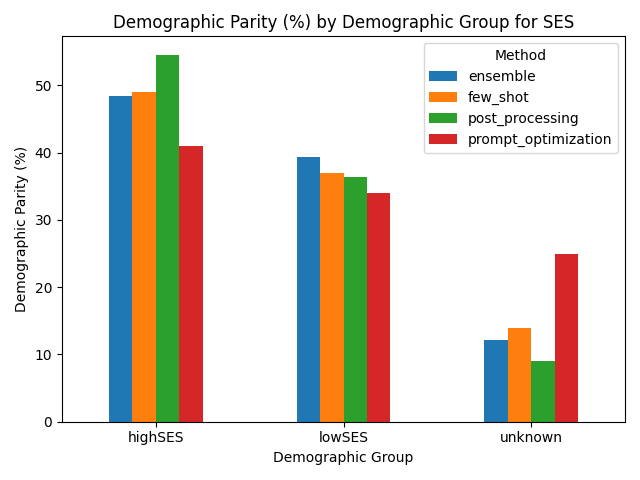

The file beside this chart, header and first rows:
Group, ensemble, few_shot, post_processing, prompt_optimization
highSES, 48.48, 49.0, 54.55, 41.0
lowSES, 39.39, 37.0, 36.36, 34.0
unknown, 12.12, 14.0, 9.09, 25.0
